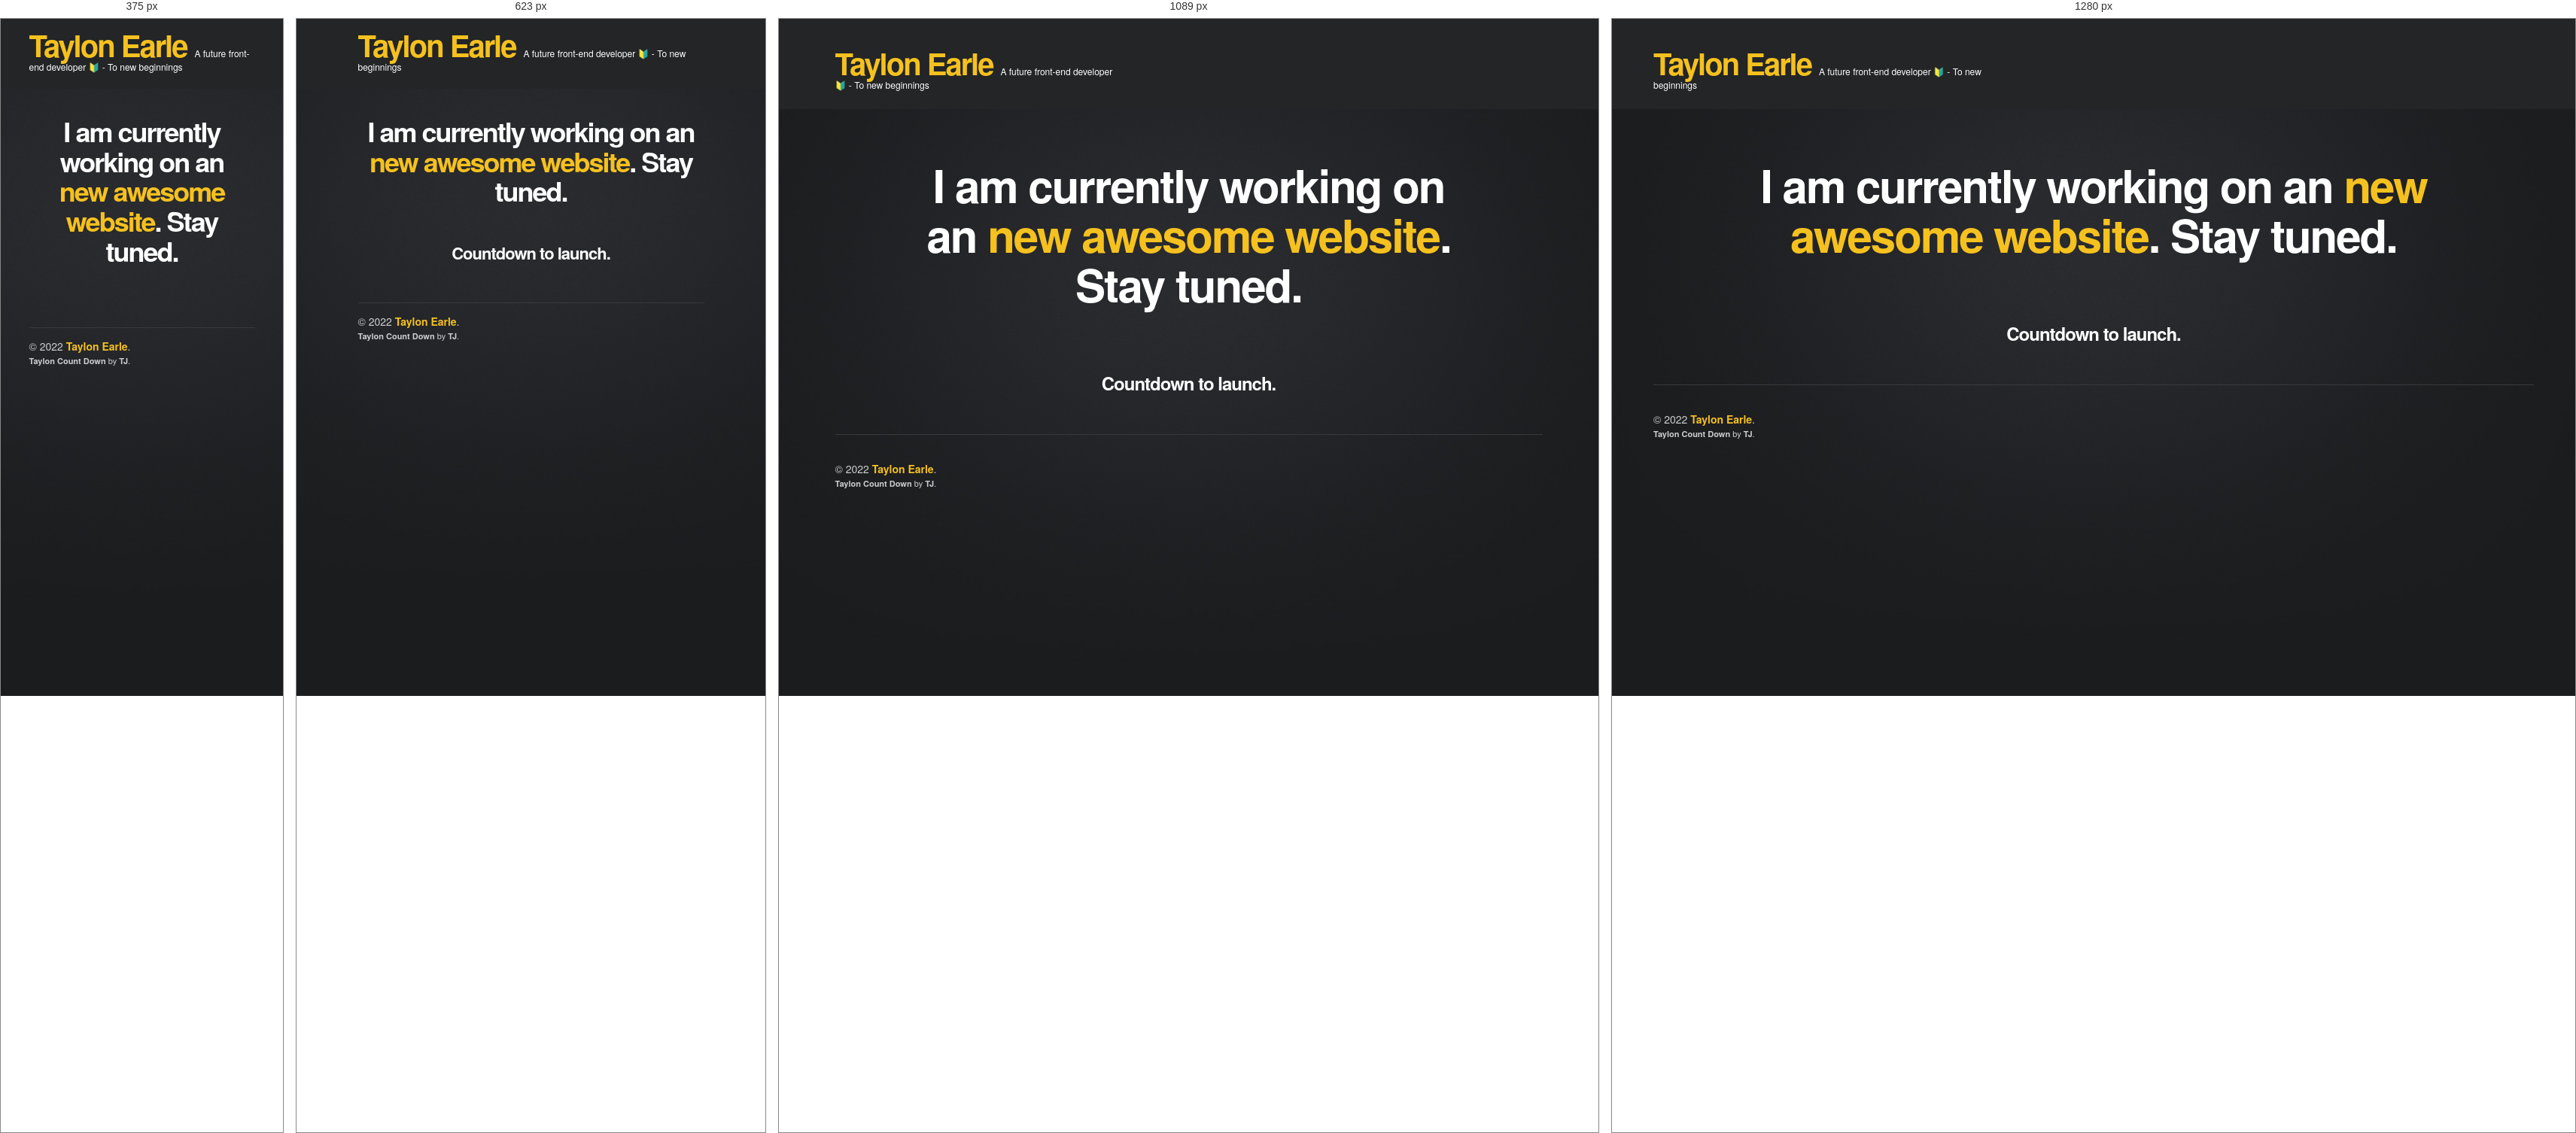
Rendered at 375 px, 623 px, 1089 px and 1280 px, left to right.

<!-- file: index.html -->
<!DOCTYPE html>
<html lang="en">
<head>
	<meta charset="utf-8" />
	
	<title>Taylon Earle</title>
	<meta name="description" content="">
	<meta name="author" content="">
	<meta name="HandheldFriendly" content="true">
	<meta http-equiv="X-UA-Compatible" content="IE=edge,chrome=1">
	<meta name="viewport" content="width=device-width, initial-scale=1, maximum-scale=1">

	
	<link rel="stylesheet" href="css/normalize.css">
	<link rel="stylesheet" href="css/grid.css">
	<link rel="stylesheet" href="css/layout.css">
	<link rel="stylesheet" href="css/countdown.css">
	<link rel="stylesheet" href="css/font-awesome.css">
	<link rel="stylesheet" href="css/mediaqueries.css">
	
	<!--[if lt IE 9]>
		<script src="http://html5shiv.googlecode.com/svn/trunk/html5.js"></script>
	<![endif]-->
</head>

<body>

	<!-- Start Header -->
	<header>
		<div class="container">
			<div class="row">
				<div class="span5">
					<div id="logo">
						<a href="index.html">Taylon Earle</a>
						<p>A future front-end developer 🔰 - To new beginnings</p>
					</div>
				</div>
				<div class="span7">
				</div>
			</div>
		</div>
	</header>
	<!-- End Header -->
	
	<div class="noise">
		<!-- Start Title -->
		<section class="container contdown-intro">
			<div class="row">
				<div class="span10 offset1">
					<h1 class="contdown-title">I am currently working on an <span class="color-text">new awesome website</span>. Stay tuned.</h1>
				</div>
			</div>
		</section>
		<!-- End Title -->
		
		<!-- Start Countdown -->
		<section class="container">
			<div class="row">
				<div class="span12 countdown">
					<h5 class="countdown-to-launch">Countdown to launch.</h5>
					<div class="countDownClock" data-to-date="2022:11:03:05:57:00"></div>
	
				</div>
			</div>
		</section>
		<!-- End Countdown -->
		
							
		<!-- Start Footer -->
		<footer class="container">
		<div class="row">
			<div class="span12"></div>
		</div>
		<div class="row">
			<div class="span5">
				<p>© 2022 <a href="index.html">Taylon Earle</a>.<br>
					<span class="theme-author"><a href="http://themes.tvda.eu" target="_blank">Taylon Count Down</a> by <a href="http://themes.tvda.eu" target="_blank">TJ</a>.</span>
				</p>
			</div>
			<!-- <div class="span7">
				<ul class="social-icons">
					<li><a href="#"><span><i class="icon-facebook"></i></span></a></li>
					<li><a href="#"><span><i class="icon-twitter"></i></span></a></li>
					<li><a href="#"><span><i class="icon-vimeo"></i></span></a></li>
					<li><a href="#"><span><i class="icon-pinterest"></i></span></a></li>
					<li><a href="#"><span><i class="icon-linkedin"></i></span></a></li>
				</ul>
			</div> -->
		</div>
	</footer>
		<!-- End Footer -->
	</div>
	
	<!-- jQuery -->	
	<script src="https://api.twitter.com/1/statuses/user_timeline/taylonearle.json? callback=twitterCallback2&count=3"></script>
	<script src="https://ajax.googleapis.com/ajax/libs/jquery/1.8.1/jquery.min.js"></script>
	<script src="js/jquery.easing-1.3.js"></script>
	
	<!-- Countdown JS -->
	<script src="js/mustache.js"></script>
	<script src="js/prefixfree.min.js"></script>
	<script src="js/countdown.js"></script>
	
</body>

</html>
<!-- RUDERMANN TEMPLATE BY ILYA SIDELNIKOV AND TVDA - THEMES.TVDA.EU -->

/* @media block from grid.css */
@media (min-width: 768px) and (max-width: 979px) {
	.hidden-desktop {
		display: inherit !important;
	}
	.visible-desktop {
		display: none !important ;
	}
	.visible-tablet {
		display: inherit !important;
	}
	.hidden-tablet {
		display: none !important;
	}
}

/* @media block from grid.css */
@media (max-width: 767px) {
	.hidden-desktop {
		display: inherit !important;
	}
	.visible-desktop {
		display: none !important;
	}
	.visible-phone {
		display: inherit !important;
	}
	.hidden-phone {
		display: none !important;
	}
}

/* @media block from grid.css */
@media (max-width: 767px) {
	.container-fluid {
		padding: 0;
	}
	.dl-horizontal dt {
		float: none;
		clear: none;
		width: auto;
		text-align: left;
	}
	.dl-horizontal dd {
		margin-left: 0;
	}
	.container {
		width: 480px;
	}
	.row-fluid {
		width: 100%;
	}
	.row,
	.thumbnails {
		margin-left: 10px;
		margin-right: 10px;
	}
	.row .row {
		margin-left: 0;
		margin-right: 0;
	}
	.thumbnails > li {
		float: none;
		margin-left: 0;
	}
	[class*="span"],
	.uneditable-input[class*="span"],
	.row-fluid [class*="span"] {
		float: none;
		display: block;
		width: 100%;
		margin-left: 0;
		-webkit-box-sizing: border-box;
		-moz-box-sizing: border-box;
		box-sizing: border-box;
	}
	.span12,
	.row-fluid .span12 {
		width: 100%;
		-webkit-box-sizing: border-box;
		-moz-box-sizing: border-box;
		box-sizing: border-box;
	}
	.row-fluid [class*="offset"]:first-child {
		margin-left: 0;
	}
	.input-large,
	.input-xlarge,
	.input-xxlarge,
	input[class*="span"],
	select[class*="span"],
	textarea[class*="span"],
	.uneditable-input {
		display: block;
		width: 100%;
		min-height: 30px;
		-webkit-box-sizing: border-box;
		-moz-box-sizing: border-box;
		box-sizing: border-box;
	}
	.input-prepend input,
	.input-append input,
	.input-prepend input[class*="span"],
	.input-append input[class*="span"] {
		display: inline-block;
		width: auto;
	}
	.controls-row [class*="span"] + [class*="span"] {
		margin-left: 0;
	}
}

/* @media block from grid.css */
@media (max-width: 479px) {
	.container {
		width: 320px;
	}

	.nav-collapse {
		-webkit-transform: translate3d(0, 0, 0);
	}
	.page-header h1 small {
		display: block;
		line-height: 20px;
	}
	input[type="checkbox"],
	input[type="radio"] {
		border: 1px solid #ccc;
	}
	.form-horizontal .control-label {
		float: none;
		width: auto;
		padding-top: 0;
		text-align: left;
	}
	.form-horizontal .controls {
		margin-left: 0;
	}
	.form-horizontal .control-list {
		padding-top: 0;
	}
	.form-horizontal .form-actions {
		padding-left: 10px;
		padding-right: 10px;
	}
	.media .pull-left,
	.media .pull-right {
		float: none;
		display: block;
		margin-bottom: 10px;
	}
	.media-object {
		margin-right: 0;
		margin-left: 0;
	}
}

/* @media block from grid.css */
@media (min-width: 768px) and (max-width: 979px) {
	.row {
		margin-left: -20px;
		*zoom: 1;
	}
	.row:before,
	.row:after {
		display: table;
		content: "";
		line-height: 0;
	}
	.row:after {
		clear: both;
	}
	[class*="span"] {
		float: left;
		min-height: 1px;
		margin-left: 20px;
	}
	.container {
		width: 724px;
	}
	.span12 {
		width: 724px;
	}
	.span11 {
		width: 662px;
	}
	.span10 {
		width: 600px;
	}
	.span9 {
		width: 538px;
	}
	.span8 {
		width: 476px;
	}
	.span7 {
		width: 414px;
	}
	.span6 {
		width: 352px;
	}
	.span5 {
		width: 290px;
	}
	.span4 {
		width: 228px;
	}
	.span3 {
		width: 166px;
	}
	.span2 {
		width: 104px;
	}
	.span1 {
		width: 42px;
	}
	.offset12 {
		margin-left: 764px;
	}
	.offset11 {
		margin-left: 702px;
	}
	.offset10 {
		margin-left: 640px;
	}
	.offset9 {
		margin-left: 578px;
	}
	.offset8 {
		margin-left: 516px;
	}
	.offset7 {
		margin-left: 454px;
	}
	.offset6 {
		margin-left: 392px;
	}
	.offset5 {
		margin-left: 330px;
	}
	.offset4 {
		margin-left: 268px;
	}
	.offset3 {
		margin-left: 206px;
	}
	.offset2 {
		margin-left: 144px;
	}
	.offset1 {
		margin-left: 82px;
	}
	.row-fluid {
		width: 100%;
		*zoom: 1;
	}
	.row-fluid:before,
	.row-fluid:after {
		display: table;
		content: "";
		line-height: 0;
	}
	.row-fluid:after {
		clear: both;
	}
	.row-fluid [class*="span"] {
		display: block;
		width: 100%;
		min-height: 30px;
		-webkit-box-sizing: border-box;
		-moz-box-sizing: border-box;
		box-sizing: border-box;
		float: left;
		margin-left: 2.7624309392265194%;
		*margin-left: 2.709239449864817%;
	}
	.row-fluid [class*="span"]:first-child {
		margin-left: 0;
	}
	.row-fluid .controls-row [class*="span"] + [class*="span"] {
		margin-left: 2.7624309392265194%;
	}
	.row-fluid .span12 {
		width: 100%;
		*width: 99.94680851063829%;
	}
	.row-fluid .span11 {
		width: 91.43646408839778%;
		*width: 91.38327259903608%;
	}
	.row-fluid .span10 {
		width: 82.87292817679558%;
		*width: 82.81973668743387%;
	}
	.row-fluid .span9 {
		width: 74.30939226519337%;
		*width: 74.25620077583166%;
	}
	.row-fluid .span8 {
		width: 65.74585635359117%;
		*width: 65.69266486422946%;
	}
	.row-fluid .span7 {
		width: 57.18232044198895%;
		*width: 57.12912895262725%;
	}
	.row-fluid .span6 {
		width: 48.61878453038674%;
		*width: 48.56559304102504%;
	}
	.row-fluid .span5 {
		width: 40.05524861878453%;
		*width: 40.00205712942283%;
	}
	.row-fluid .span4 {
		width: 31.491712707182323%;
		*width: 31.43852121782062%;
	}
	.row-fluid .span3 {
		width: 22.92817679558011%;
		*width: 22.87498530621841%;
	}
	.row-fluid .span2 {
		width: 14.3646408839779%;
		*width: 14.311449394616199%;
	}
	.row-fluid .span1 {
		width: 5.801104972375691%;
		*width: 5.747913483013988%;
	}
	.row-fluid .offset12 {
		margin-left: 105.52486187845304%;
		*margin-left: 105.41847889972962%;
	}
	.row-fluid .offset12:first-child {
		margin-left: 102.76243093922652%;
		*margin-left: 102.6560479605031%;
	}
	.row-fluid .offset11 {
		margin-left: 96.96132596685082%;
		*margin-left: 96.8549429881274%;
	}
	.row-fluid .offset11:first-child {
		margin-left: 94.1988950276243%;
		*margin-left: 94.09251204890089%;
	}
	.row-fluid .offset10 {
		margin-left: 88.39779005524862%;
		*margin-left: 88.2914070765252%;
	}
	.row-fluid .offset10:first-child {
		margin-left: 85.6353591160221%;
		*margin-left: 85.52897613729868%;
	}
	.row-fluid .offset9 {
		margin-left: 79.8342541436464%;
		*margin-left: 79.72787116492299%;
	}
	.row-fluid .offset9:first-child {
		margin-left: 77.07182320441989%;
		*margin-left: 76.96544022569647%;
	}
	.row-fluid .offset8 {
		margin-left: 71.2707182320442%;
		*margin-left: 71.16433525332079%;
	}
	.row-fluid .offset8:first-child {
		margin-left: 68.50828729281768%;
		*margin-left: 68.40190431409427%;
	}
	.row-fluid .offset7 {
		margin-left: 62.70718232044199%;
		*margin-left: 62.600799341718584%;
	}
	.row-fluid .offset7:first-child {
		margin-left: 59.94475138121547%;
		*margin-left: 59.838368402492065%;
	}
	.row-fluid .offset6 {
		margin-left: 54.14364640883978%;
		*margin-left: 54.037263430116376%;
	}
	.row-fluid .offset6:first-child {
		margin-left: 51.38121546961326%;
		*margin-left: 51.27483249088986%;
	}
	.row-fluid .offset5 {
		margin-left: 45.58011049723757%;
		*margin-left: 45.47372751851417%;
	}
	.row-fluid .offset5:first-child {
		margin-left: 42.81767955801105%;
		*margin-left: 42.71129657928765%;
	}
	.row-fluid .offset4 {
		margin-left: 37.01657458563536%;
		*margin-left: 36.91019160691196%;
	}
	.row-fluid .offset4:first-child {
		margin-left: 34.25414364640884%;
		*margin-left: 34.14776066768544%;
	}
	.row-fluid .offset3 {
		margin-left: 28.45303867403315%;
		*margin-left: 28.346655695309746%;
	}
	.row-fluid .offset3:first-child {
		margin-left: 25.69060773480663%;
		*margin-left: 25.584224756083227%;
	}
	.row-fluid .offset2 {
		margin-left: 19.88950276243094%;
		*margin-left: 19.783119783707537%;
	}
	.row-fluid .offset2:first-child {
		margin-left: 17.12707182320442%;
		*margin-left: 17.02068884448102%;
	}
	.row-fluid .offset1 {
		margin-left: 11.32596685082873%;
		*margin-left: 11.219583872105325%;
	}
	.row-fluid .offset1:first-child {
		margin-left: 8.56353591160221%;
		*margin-left: 8.457152932878806%;
	}
	input,
	textarea,
	.uneditable-input {
		margin-left: 0;
	}
	.controls-row [class*="span"] + [class*="span"] {
		margin-left: 20px;
	}
	input.span12, textarea.span12, .uneditable-input.span12 {
		width: 710px;
	}
	input.span11, textarea.span11, .uneditable-input.span11 {
		width: 648px;
	}
	input.span10, textarea.span10, .uneditable-input.span10 {
		width: 586px;
	}
	input.span9, textarea.span9, .uneditable-input.span9 {
		width: 524px;
	}
	input.span8, textarea.span8, .uneditable-input.span8 {
		width: 462px;
	}
	input.span7, textarea.span7, .uneditable-input.span7 {
		width: 400px;
	}
	input.span6, textarea.span6, .uneditable-input.span6 {
		width: 338px;
	}
	input.span5, textarea.span5, .uneditable-input.span5 {
		width: 276px;
	}
	input.span4, textarea.span4, .uneditable-input.span4 {
		width: 214px;
	}
	input.span3, textarea.span3, .uneditable-input.span3 {
		width: 152px;
	}
	input.span2, textarea.span2, .uneditable-input.span2 {
		width: 90px;
	}
	input.span1, textarea.span1, .uneditable-input.span1 {
		width: 28px;
	}
}

/* @media block from grid.css */
@media (min-width: 1200px) {
	.row {
		margin-left: -30px;
		*zoom: 1;
	}
	.row:before,
	.row:after {
		display: table;
		content: "";
		line-height: 0;
	}
	.row:after {
		clear: both;
	}
	[class*="span"] {
		float: left;
		min-height: 1px;
		margin-left: 30px;
	}
	.container {
		width: 1170px;
	}
	.span12 {
		width: 1170px;
	}
	.span11 {
		width: 1070px;
	}
	.span10 {
		width: 970px;
	}
	.span9 {
		width: 870px;
	}
	.span8 {
		width: 770px;
	}
	.span7 {
		width: 670px;
	}
	.span6 {
		width: 570px;
	}
	.span5 {
		width: 470px;
	}
	.span4 {
		width: 370px;
	}
	.span3 {
		width: 270px;
	}
	.span2 {
		width: 170px;
	}
	.span1 {
		width: 70px;
	}
	.offset12 {
		margin-left: 1230px;
	}
	.offset11 {
		margin-left: 1130px;
	}
	.offset10 {
		margin-left: 1030px;
	}
	.offset9 {
		margin-left: 930px;
	}
	.offset8 {
		margin-left: 830px;
	}
	.offset7 {
		margin-left: 730px;
	}
	.offset6 {
		margin-left: 630px;
	}
	.offset5 {
		margin-left: 530px;
	}
	.offset4 {
		margin-left: 430px;
	}
	.offset3 {
		margin-left: 330px;
	}
	.offset2 {
		margin-left: 230px;
	}
	.offset1 {
		margin-left: 130px;
	}
	.row-fluid {
		width: 100%;
		*zoom: 1;
	}
	.row-fluid:before,
	.row-fluid:after {
		display: table;
		content: "";
		line-height: 0;
	}
	.row-fluid:after {
		clear: both;
	}
	.row-fluid [class*="span"] {
		display: block;
		width: 100%;
		min-height: 30px;
		-webkit-box-sizing: border-box;
		-moz-box-sizing: border-box;
		box-sizing: border-box;
		float: left;
		margin-left: 2.564102564102564%;
		*margin-left: 2.5109110747408616%;
	}
	.row-fluid [class*="span"]:first-child {
		margin-left: 0;
	}
	.row-fluid .controls-row [class*="span"] + [class*="span"] {
		margin-left: 2.564102564102564%;
	}
	.row-fluid .span12 {
		width: 100%;
		*width: 99.94680851063829%;
	}
	.row-fluid .span11 {
		width: 91.45299145299145%;
		*width: 91.39979996362975%;
	}
	.row-fluid .span10 {
		width: 82.90598290598291%;
		*width: 82.8527914166212%;
	}
	.row-fluid .span9 {
		width: 74.35897435897436%;
		*width: 74.30578286961266%;
	}
	.row-fluid .span8 {
		width: 65.81196581196582%;
		*width: 65.75877432260411%;
	}
	.row-fluid .span7 {
		width: 57.26495726495726%;
		*width: 57.21176577559556%;
	}
	.row-fluid .span6 {
		width: 48.717948717948715%;
		*width: 48.664757228587014%;
	}
	.row-fluid .span5 {
		width: 40.17094017094017%;
		*width: 40.11774868157847%;
	}
	.row-fluid .span4 {
		width: 31.623931623931625%;
		*width: 31.570740134569924%;
	}
	.row-fluid .span3 {
		width: 23.076923076923077%;
		*width: 23.023731587561375%;
	}
	.row-fluid .span2 {
		width: 14.52991452991453%;
		*width: 14.476723040552828%;
	}
	.row-fluid .span1 {
		width: 5.982905982905983%;
		*width: 5.929714493544281%;
	}
	.row-fluid .offset12 {
		margin-left: 105.12820512820512%;
		*margin-left: 105.02182214948171%;
	}
	.row-fluid .offset12:first-child {
		margin-left: 102.56410256410257%;
		*margin-left: 102.45771958537915%;
	}
	.row-fluid .offset11 {
		margin-left: 96.58119658119658%;
		*margin-left: 96.47481360247316%;
	}
	.row-fluid .offset11:first-child {
		margin-left: 94.01709401709402%;
		*margin-left: 93.91071103837061%;
	}
	.row-fluid .offset10 {
		margin-left: 88.03418803418803%;
		*margin-left: 87.92780505546462%;
	}
	.row-fluid .offset10:first-child {
		margin-left: 85.47008547008548%;
		*margin-left: 85.36370249136206%;
	}
	.row-fluid .offset9 {
		margin-left: 79.48717948717949%;
		*margin-left: 79.38079650845607%;
	}
	.row-fluid .offset9:first-child {
		margin-left: 76.92307692307693%;
		*margin-left: 76.81669394435352%;
	}
	.row-fluid .offset8 {
		margin-left: 70.94017094017094%;
		*margin-left: 70.83378796144753%;
	}
	.row-fluid .offset8:first-child {
		margin-left: 68.37606837606839%;
		*margin-left: 68.26968539734497%;
	}
	.row-fluid .offset7 {
		margin-left: 62.393162393162385%;
		*margin-left: 62.28677941443899%;
	}
	.row-fluid .offset7:first-child {
		margin-left: 59.82905982905982%;
		*margin-left: 59.72267685033642%;
	}
	.row-fluid .offset6 {
		margin-left: 53.84615384615384%;
		*margin-left: 53.739770867430444%;
	}
	.row-fluid .offset6:first-child {
		margin-left: 51.28205128205128%;
		*margin-left: 51.175668303327875%;
	}
	.row-fluid .offset5 {
		margin-left: 45.299145299145295%;
		*margin-left: 45.1927623204219%;
	}
	.row-fluid .offset5:first-child {
		margin-left: 42.73504273504273%;
		*margin-left: 42.62865975631933%;
	}
	.row-fluid .offset4 {
		margin-left: 36.75213675213675%;
		*margin-left: 36.645753773413354%;
	}
	.row-fluid .offset4:first-child {
		margin-left: 34.18803418803419%;
		*margin-left: 34.081651209310785%;
	}
	.row-fluid .offset3 {
		margin-left: 28.205128205128204%;
		*margin-left: 28.0987452264048%;
	}
	.row-fluid .offset3:first-child {
		margin-left: 25.641025641025642%;
		*margin-left: 25.53464266230224%;
	}
	.row-fluid .offset2 {
		margin-left: 19.65811965811966%;
		*margin-left: 19.551736679396257%;
	}
	.row-fluid .offset2:first-child {
		margin-left: 17.094017094017094%;
		*margin-left: 16.98763411529369%;
	}
	.row-fluid .offset1 {
		margin-left: 11.11111111111111%;
		*margin-left: 11.004728132387708%;
	}
	.row-fluid .offset1:first-child {
		margin-left: 8.547008547008547%;
		*margin-left: 8.440625568285142%;
	}
	input,
	textarea,
	.uneditable-input {
		margin-left: 0;
	}
	.controls-row [class*="span"] + [class*="span"] {
		margin-left: 30px;
	}
	input.span12, textarea.span12, .uneditable-input.span12 {
		width: 1156px;
	}
	input.span11, textarea.span11, .uneditable-input.span11 {
		width: 1056px;
	}
	input.span10, textarea.span10, .uneditable-input.span10 {
		width: 956px;
	}
	input.span9, textarea.span9, .uneditable-input.span9 {
		width: 856px;
	}
	input.span8, textarea.span8, .uneditable-input.span8 {
		width: 756px;
	}
	input.span7, textarea.span7, .uneditable-input.span7 {
		width: 656px;
	}
	input.span6, textarea.span6, .uneditable-input.span6 {
		width: 556px;
	}
	input.span5, textarea.span5, .uneditable-input.span5 {
		width: 456px;
	}
	input.span4, textarea.span4, .uneditable-input.span4 {
		width: 356px;
	}
	input.span3, textarea.span3, .uneditable-input.span3 {
		width: 256px;
	}
	input.span2, textarea.span2, .uneditable-input.span2 {
		width: 156px;
	}
	input.span1, textarea.span1, .uneditable-input.span1 {
		width: 56px;
	}
	.thumbnails {
		margin-left: -30px;
	}
	.thumbnails > li {
		margin-left: 30px;
	}
	.row-fluid .thumbnails {
		margin-left: 0;
	}
}

/* @media block from grid.css */
@media (max-width: 979px) {
	body {
		padding-top: 0;
	}
}

/* @media block from grid.css */
@media (max-width: 979px) {
	.visible-big-desktop {
		display: none !important ;
	}
}

/* @media block from mediaqueries.css */
@media (max-width: 767px) {

	h1 { font-size: 48px; }
	h2 { font-size: 44px; }
	h3 { font-size: 38px; padding-top: 0.4em; }
	h4 { font-size: 26px; padding-top: 0.4em; }
	h5 { font-size: 22px; padding-top: 0.4em; }
	h6 { font-size: 16px; }
	
	p:last-child { margin-bottom: 1.6em; }
	p.large { font-size: 14px; }
	p.lead { font-size: 18px; }
	
	header { min-height: 90px; }
	header #logo { margin-top: 15px; }
	
	footer { margin-top: 40px; margin-bottom: 15px; }
	footer .span12 { padding-top: 15px; }
	
	#title { margin-top: 34px; margin-bottom: 33px; }
	#title .span12 { padding-bottom: 12px; }
	#title .date { margin: -20px 0 5px 0; }
		
	.service-desc { margin-bottom: 50px; }

	#twitter-feed { margin-bottom: 28px; margin-top: 20px; }
	
	.contdown-intro { margin-top: 37px; margin-bottom: 20px; }
	.contdown-intro h1 {font-size: 36px; }
	.countDownClock .container { width: 480px; height: 90px; margin: 31px auto 30px; box-sizing: border-box; }
	.countDownClock .flip { margin: 2px; width: 40px; height: 56px; font-size: 40px; line-height: 56px; border-radius: 4px; }
	.countDownClock .sepr{ margin-right: 10px; }
	.countDownClock .hourPlay:after, .countDownClock .minutePlay:after, .countDownClock .secondPlay:after, .countDownClock .day-container:after { font-size: 12px; }

}

/* @media block from mediaqueries.css */
@media (max-width: 479px) {

	h1 { font-size: 38px; }
	h2 { font-size: 38px; }
	.countdown { display: none; }
	
}